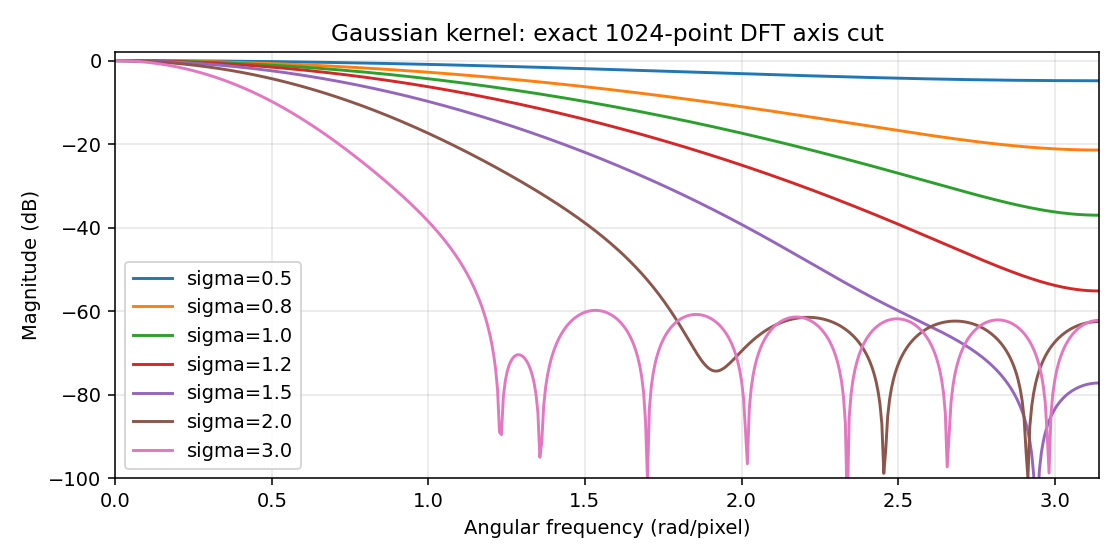

The data file committed next to this chart (first rows):
sigma, size, cutoff_3db_rad, gain_pi_over2_db, gain_pi_db
0.5, 5, 1.947, -2.091, -4.819
0.8, 7, 1.039, -6.843, -21.41
1.0, 7, 0.8319, -10.72, -37
1.2, 9, 0.6929, -15.43, -55.14
1.5, 11, 0.5544, -24.08, -77.15
2.0, 13, 0.417, -43.02, -62.45
3.0, 19, 0.2784, -60.35, -62.16
